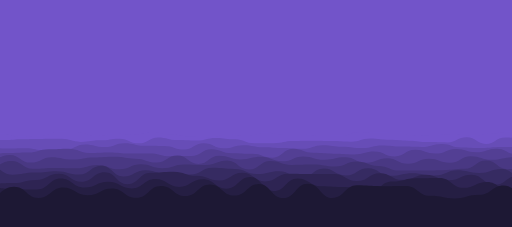
t = 0.00 s
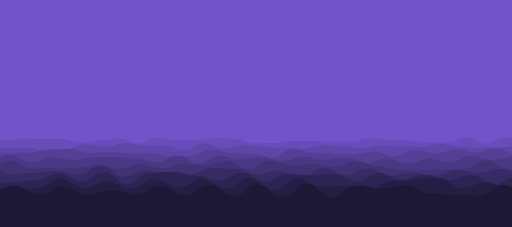
t = 1.25 s
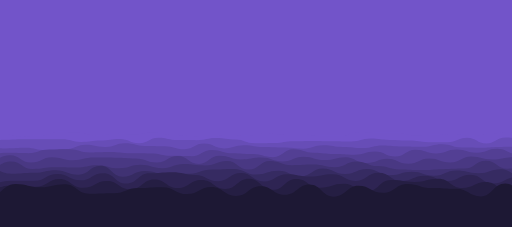
t = 3.75 s
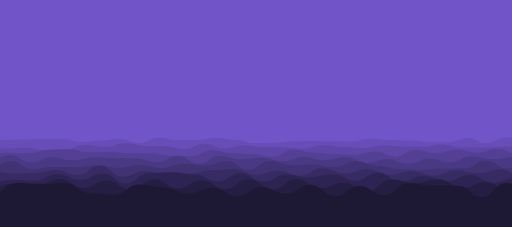
t = 5.00 s
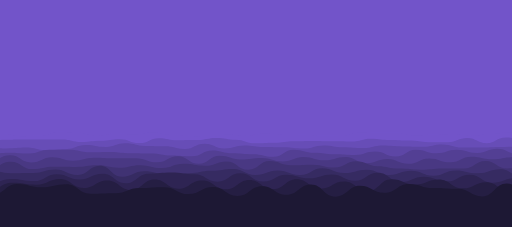
t = 6.25 s
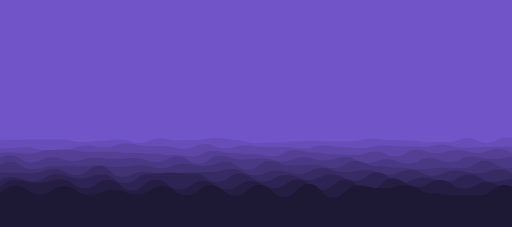
t = 8.75 s

The animated SVG that drew these frames (rendered in a browser with its animation timeline set to each time). Animation: 20 SMIL elements (animate=10,animateTransform=10); frames cover the first 8.75 s, repeats indefinitely.

<?xml version="1.0" encoding="utf-8"?>
<svg xmlns="http://www.w3.org/2000/svg" xmlns:xlink="http://www.w3.org/1999/xlink" style="margin: auto; background: rgb(114, 84, 201); display: block; z-index: 1; position: relative; shape-rendering: auto;" width="1440" height="639" preserveAspectRatio="xMidYMid" viewBox="0 0 1440 639">
<g transform=""><path d="M -100 379.111 C -72.8779 374.703 -72.2577 380.815 -47.1 380.815 S -20.3956 375.992 5.81 375.992 S 32.9879 383.959 58.71 383.959 S 86.0409 382.046 111.61 382.046 S 139.451 370.797 164.52 370.797 S 191.926 372.448 217.42 372.448 S 244.33 381.97 270.32 381.97 S 297.818 375.587 323.23 375.587 S 349.722 378.111 376.13 378.111 S 402.985 371.99 429.03 371.99 S 456.885 378.532 481.94 378.532 S 509.701 383.081 534.84 383.081 S 561.371 385.831 587.74 385.831 S 615.236 378.329 640.65 378.329 S 667.451 381.814 693.55 381.814 S 720.124 374.684 746.45 374.684 S 774.049 378.49 799.35 378.49 S 826.222 378.804 852.26 378.804 S 879.768 382.421 905.16 382.421 S 932.561 382.306 958.06 382.306 S 985.514 371.871 1010.97 371.871 S 1037.57 373.863 1063.87 373.863 S 1091.82 373.35 1116.77 373.35 S 1143.96 381.041 1169.68 381.041 S 1196.39 379.557 1222.58 379.557 S 1249.46 377.432 1275.48 377.432 S 1302.39 381.81 1328.39 381.81 S 1355.65 375.735 1381.29 375.735 S 1408.24 371.669 1434.19 371.669 S 1460.79 384.727 1487.1 384.727 S 1513.83 382.623 1540 382.623 S 1567.69 376.803 1592.9 376.803 L 1540 639 L -100 639 Z" fill="#7254c9" stroke-width="0" transform="translate(0.195289 0)">
  <animate attributeName="d" dur="100s" repeatCount="indefinite" values="M-100 379.36C-72.95 374.29 -72.27 381.49 -47.1 381.49S-20.47 376.17 5.81 376.17S33.04 384.93 58.71 384.93S86.09 381.89 111.61 381.89S139.49 370.68 164.52 370.68S191.99 371.55 217.42 371.55S244.3 382.55 270.32 382.55S297.82 375.64 323.23 375.64S349.72 378.32 376.13 378.32S402.89 371.49 429.03 371.49S457 377.91 481.94 377.91S509.68 383.75 534.84 383.75S561.31 386.06 587.74 386.06S615.29 378.81 640.65 378.81S667.36 381.86 693.55 381.86S720.07 373.86 746.45 373.86S774.11 378.46 799.35 378.46S826.14 378.47 852.26 378.47S879.73 382.58 905.16 382.58S932.53 382.02 958.06 382.02S985.49 371.34 1010.97 371.34S1037.56 373.71 1063.87 373.71S1091.82 372.78 1116.77 372.78S1143.92 381.11 1169.68 381.11S1196.31 379.71 1222.58 379.71S1249.45 377.26 1275.48 377.26S1302.35 381.84 1328.39 381.84S1355.72 375.49 1381.29 375.49S1408.22 370.83 1434.19 370.83S1460.78 385.75 1487.1 385.75S1513.75 382.7 1540 382.7S1567.7 376.22 1592.9 376.22L1540 639 L-100 639 Z;M-100 376.11C-72.01 379.68 -72.11 372.69 -47.1 372.69S-19.5 373.85 5.81 373.85S32.36 372.27 58.71 372.27S85.45 383.92 111.61 383.92S138.98 372.2 164.52 372.2S191.16 383.27 217.42 383.27S244.69 374.98 270.32 374.98S297.8 374.95 323.23 374.95S349.74 375.59 376.13 375.59S404.13 378.01 429.03 378.01S455.5 386.02 481.94 386.02S509.95 375.02 534.84 375.02S562.11 383.07 587.74 383.07S614.58 372.54 640.65 372.54S668.55 381.26 693.55 381.26S720.77 384.61 746.45 384.61S773.32 378.85 799.35 378.85S827.21 382.83 852.26 382.83S880.23 380.51 905.16 380.51S932.94 385.75 958.06 385.75S985.8 378.27 1010.97 378.27S1037.72 375.71 1063.87 375.71S1091.79 380.21 1116.77 380.21S1144.41 380.21 1169.68 380.21S1197.4 377.71 1222.58 377.71S1249.53 379.5 1275.48 379.5S1302.87 381.45 1328.39 381.45S1354.87 378.69 1381.29 378.69S1408.49 381.78 1434.19 381.78S1460.97 372.41 1487.1 372.41S1514.82 381.7 1540 381.7S1567.59 383.82 1592.9 383.82L1540 639 L-100 639 Z;M-100 379.36C-72.95 374.29 -72.27 381.49 -47.1 381.49S-20.47 376.17 5.81 376.17S33.04 384.93 58.71 384.93S86.09 381.89 111.61 381.89S139.49 370.68 164.52 370.68S191.99 371.55 217.42 371.55S244.3 382.55 270.32 382.55S297.82 375.64 323.23 375.64S349.72 378.32 376.13 378.32S402.89 371.49 429.03 371.49S457 377.91 481.94 377.91S509.68 383.75 534.84 383.75S561.31 386.06 587.74 386.06S615.29 378.81 640.65 378.81S667.36 381.86 693.55 381.86S720.07 373.86 746.45 373.86S774.11 378.46 799.35 378.46S826.14 378.47 852.26 378.47S879.73 382.58 905.16 382.58S932.53 382.02 958.06 382.02S985.49 371.34 1010.97 371.34S1037.56 373.71 1063.87 373.71S1091.82 372.78 1116.77 372.78S1143.92 381.11 1169.68 381.11S1196.31 379.71 1222.58 379.71S1249.45 377.26 1275.48 377.26S1302.35 381.84 1328.39 381.84S1355.72 375.49 1381.29 375.49S1408.22 370.83 1434.19 370.83S1460.78 385.75 1487.1 385.75S1513.75 382.7 1540 382.7S1567.7 376.22 1592.9 376.22L1540 639 L-100 639 Z"></animate>
  <animateTransform attributeName="transform" type="translate" dur="100s" begin="0s" repeatCount="indefinite" values="0;10;0" calcMode="spline" keySplines="0.3 0 0.7 1;0.3 0 0.7 1"></animateTransform>
</path><path d="M -100 393.521 C -72.2704 388.409 -71.6218 402.112 -45.7 402.112 S -17.7933 393.586 8.61 393.586 S 36.6295 392.315 62.91 392.315 S 90.9987 392.037 117.22 392.037 S 145.271 392.002 171.52 392.002 S 199.293 399.599 225.83 399.599 S 254.199 395.78 280.13 395.78 S 307.915 391.24 334.44 391.24 S 361.752 403.105 388.74 403.105 S 417.106 388.07 443.05 388.07 S 470.839 394.417 497.35 394.417 S 526.011 394.663 551.66 394.663 S 580.259 388.455 605.96 388.455 S 634.469 392.892 660.26 392.892 S 687.616 403.455 714.57 403.455 S 741.998 402.313 768.87 402.313 S 797.294 397.453 823.18 397.453 S 851.321 396.671 877.48 396.671 S 904.886 397.583 931.79 397.583 S 959.429 398.476 986.09 398.476 S 1014.12 390.159 1040.4 390.159 S 1068.88 393.824 1094.7 393.824 S 1122.47 395.795 1149.01 395.795 S 1177.34 400.115 1203.31 400.115 S 1231.9 400.55 1257.62 400.55 S 1285.93 387.81 1311.92 387.81 S 1340.55 403.923 1366.23 403.923 S 1393.4 387.009 1420.53 387.009 S 1448.2 392.233 1474.83 392.233 S 1503.15 395.435 1529.14 395.435 S 1556.59 400.048 1583.44 400.048 L 1540 639 L -100 639 Z" fill="#674db7" stroke-width="0" transform="translate(2.0816 0)">
  <animate attributeName="d" dur="90s" repeatCount="indefinite" values="M-100 393.42C-72.33 387.33 -71.54 402.5 -45.7 402.5S-17.87 393.88 8.61 393.88S36.69 391.68 62.91 391.68S90.98 391.27 117.22 391.27S145.32 390.93 171.52 390.93S199.26 399.38 225.83 399.38S254.17 395.06 280.13 395.06S307.86 390.36 334.44 390.36S361.62 403.55 388.74 403.55S417.08 386.75 443.05 386.75S470.75 393.96 497.35 393.96S526.06 395.34 551.66 395.34S580.25 388.19 605.96 388.19S634.5 392.06 660.26 392.06S687.51 403.4 714.57 403.4S742 403.02 768.87 403.02S797.4 397.03 823.18 397.03S851.33 396.53 877.48 396.53S904.82 397.12 931.79 397.12S959.41 398.73 986.09 398.73S1014.12 389.72 1040.4 389.72S1068.93 393.47 1094.7 393.47S1122.46 395.97 1149.01 395.97S1177.34 399.99 1203.31 399.99S1231.89 401.07 1257.62 401.07S1285.99 386.66 1311.92 386.66S1340.62 405.23 1366.23 405.23S1393.38 386.81 1420.53 386.81S1448.22 391.71 1474.83 391.71S1503.18 395.34 1529.14 395.34S1556.62 399.6 1583.44 399.6L1540 639 L-100 639 Z;M-100 394.61C-71.63 400 -72.5 397.95 -45.7 397.95S-16.97 390.43 8.61 390.43S35.98 399.14 62.91 399.14S91.2 400.27 117.22 400.27S144.75 403.51 171.52 403.51S199.65 401.95 225.83 401.95S254.51 403.51 280.13 403.51S308.51 400.69 334.44 400.69S363.17 398.33 388.74 398.33S417.38 402.25 443.05 402.25S471.79 399.32 497.35 399.32S525.49 387.39 551.66 387.39S580.35 391.3 605.96 391.3S634.14 401.83 660.26 401.83S688.75 404.05 714.57 404.05S741.98 394.72 768.87 394.72S796.15 401.99 823.18 401.99S851.22 398.19 877.48 398.19S905.6 402.56 931.79 402.56S959.63 395.75 986.09 395.75S1014.1 394.87 1040.4 394.87S1068.33 397.63 1094.7 397.63S1122.63 393.92 1149.01 393.92S1177.36 401.46 1203.31 401.46S1232.01 394.97 1257.62 394.97S1285.3 400.16 1311.92 400.16S1339.79 389.89 1366.23 389.89S1393.62 389.15 1420.53 389.15S1448.01 397.85 1474.83 397.85S1502.87 396.46 1529.14 396.46S1556.31 404.86 1583.44 404.86L1540 639 L-100 639 Z;M-100 393.42C-72.33 387.33 -71.54 402.5 -45.7 402.5S-17.87 393.88 8.61 393.88S36.69 391.68 62.91 391.68S90.98 391.27 117.22 391.27S145.32 390.93 171.52 390.93S199.26 399.38 225.83 399.38S254.17 395.06 280.13 395.06S307.86 390.36 334.44 390.36S361.62 403.55 388.74 403.55S417.08 386.75 443.05 386.75S470.75 393.96 497.35 393.96S526.06 395.34 551.66 395.34S580.25 388.19 605.96 388.19S634.5 392.06 660.26 392.06S687.51 403.4 714.57 403.4S742 403.02 768.87 403.02S797.4 397.03 823.18 397.03S851.33 396.53 877.48 396.53S904.82 397.12 931.79 397.12S959.41 398.73 986.09 398.73S1014.12 389.72 1040.4 389.72S1068.93 393.47 1094.7 393.47S1122.46 395.97 1149.01 395.97S1177.34 399.99 1203.31 399.99S1231.89 401.07 1257.62 401.07S1285.99 386.66 1311.92 386.66S1340.62 405.23 1366.23 405.23S1393.38 386.81 1420.53 386.81S1448.22 391.71 1474.83 391.71S1503.18 395.34 1529.14 395.34S1556.62 399.6 1583.44 399.6L1540 639 L-100 639 Z"></animate>
  <animateTransform attributeName="transform" type="translate" dur="90s" begin="-9s" repeatCount="indefinite" values="0;10;0" calcMode="spline" keySplines="0.3 0 0.7 1;0.3 0 0.7 1"></animateTransform>
</path><path d="M -100 409.893 C -72.0217 409.895 -71.0113 414.46 -44.22 414.46 S -16.1427 417.949 11.56 417.949 S 40.1653 416.145 67.35 416.145 S 95.4022 423.132 123.13 423.132 S 152.032 420.363 178.91 420.363 S 208.176 407.734 234.69 407.734 S 262.728 413.905 290.48 413.905 S 318.529 403.326 346.26 403.326 S 375.488 410.788 402.04 410.788 S 430.996 411.422 457.82 411.422 S 486.144 419.978 513.61 419.978 S 541.596 404.258 569.39 404.258 S 597.534 417.731 625.17 417.731 S 653.406 409.133 680.95 409.133 S 709.792 414.04 736.73 414.04 S 765.634 415.375 792.52 415.375 S 821.961 418.467 848.3 418.467 S 876.765 408.967 904.08 408.967 S 933.2 413.706 959.86 413.706 S 988.716 416.856 1015.65 416.856 S 1044.08 409.653 1071.43 409.653 S 1100.76 412.367 1127.21 412.367 S 1155.56 413.32 1182.99 413.32 S 1211.66 406.135 1238.78 406.135 S 1267.68 415.179 1294.56 415.179 S 1323.19 415.619 1350.34 415.619 S 1379.54 413.661 1406.12 413.661 S 1435.4 413.103 1461.9 413.103 S 1490.88 413.747 1517.69 413.747 S 1546.57 403.638 1573.47 403.638 L 1540 639 L -100 639 Z" fill="#5d46a6" stroke-width="0" transform="translate(4.94042 0)">
  <animate attributeName="d" dur="80s" repeatCount="indefinite" values="M-100 410.31C-72.06 410.32 -70.95 414 -44.22 414S-16.25 418 11.56 418S40.15 417.2 67.35 417.2S95.27 423.22 123.13 423.22S152.02 421.22 178.91 421.22S208.17 406.54 234.69 406.54S262.73 413.88 290.48 413.88S318.49 402.92 346.26 402.92S375.47 410.37 402.04 410.37S431.03 410.79 457.82 410.79S486.13 420.78 513.61 420.78S541.58 403.39 569.39 403.39S597.49 417.49 625.17 417.49S653.28 408.61 680.95 408.61S709.84 414.26 736.73 414.26S765.72 416.39 792.52 416.39S822 418.66 848.3 418.66S876.79 408.53 904.08 408.53S933.26 412.8 959.86 412.8S988.71 416.87 1015.65 416.87S1043.99 409.5 1071.43 409.5S1100.75 412.56 1127.21 412.56S1155.53 413.57 1182.99 413.57S1211.67 405.09 1238.78 405.09S1267.67 414.96 1294.56 414.96S1323.19 416.73 1350.34 416.73S1379.56 413.96 1406.12 413.96S1435.54 413.72 1461.9 413.72S1490.96 414.79 1517.69 414.79S1546.52 402.91 1573.47 402.91L1540 639 L-100 639 Z;M-100 405.96C-71.66 405.89 -71.59 418.8 -44.22 418.8S-15.13 417.47 11.56 417.47S40.31 406.19 67.35 406.19S96.65 422.3 123.13 422.3S152.14 412.28 178.91 412.28S208.23 419 234.69 419S262.71 414.14 290.48 414.14S318.9 407.16 346.26 407.16S375.66 414.73 402.04 414.73S430.67 417.39 457.82 417.39S486.28 412.41 513.61 412.41S541.75 412.45 569.39 412.45S597.95 420.01 625.17 420.01S654.59 414.07 680.95 414.07S709.34 411.96 736.73 411.96S764.82 405.8 792.52 405.8S821.59 416.65 848.3 416.65S876.53 413.09 904.08 413.09S932.63 422.25 959.86 422.25S988.77 416.72 1015.65 416.72S1044.97 411.1 1071.43 411.1S1100.81 410.55 1127.21 410.55S1155.89 410.96 1182.99 410.96S1211.56 415.99 1238.78 415.99S1267.75 417.25 1294.56 417.25S1323.18 405.14 1350.34 405.14S1379.36 410.84 1406.12 410.84S1434.05 407.28 1461.9 407.28S1490.13 403.91 1517.69 403.91S1547.02 410.51 1573.47 410.51L1540 639 L-100 639 Z;M-100 410.31C-72.06 410.32 -70.95 414 -44.22 414S-16.25 418 11.56 418S40.15 417.2 67.35 417.2S95.27 423.22 123.13 423.22S152.02 421.22 178.91 421.22S208.17 406.54 234.69 406.54S262.73 413.88 290.48 413.88S318.49 402.92 346.26 402.92S375.47 410.37 402.04 410.37S431.03 410.79 457.82 410.79S486.13 420.78 513.61 420.78S541.58 403.39 569.39 403.39S597.49 417.49 625.17 417.49S653.28 408.61 680.95 408.61S709.84 414.26 736.73 414.26S765.72 416.39 792.52 416.39S822 418.66 848.3 418.66S876.79 408.53 904.08 408.53S933.26 412.8 959.86 412.8S988.71 416.87 1015.65 416.87S1043.99 409.5 1071.43 409.5S1100.75 412.56 1127.21 412.56S1155.53 413.57 1182.99 413.57S1211.67 405.09 1238.78 405.09S1267.67 414.96 1294.56 414.96S1323.19 416.73 1350.34 416.73S1379.56 413.96 1406.12 413.96S1435.54 413.72 1461.9 413.72S1490.96 414.79 1517.69 414.79S1546.52 402.91 1573.47 402.91L1540 639 L-100 639 Z"></animate>
  <animateTransform attributeName="transform" type="translate" dur="80s" begin="-16s" repeatCount="indefinite" values="0;10;0" calcMode="spline" keySplines="0.3 0 0.7 1;0.3 0 0.7 1"></animateTransform>
</path><path d="M -100 429.684 C -71.082 419.985 -70.4241 434.057 -42.66 434.057 S -13.4524 430.282 14.69 430.282 S 43.9506 431.08 72.03 431.08 S 102.038 421.082 129.37 421.082 S 159.32 420.482 186.71 420.482 S 216.172 429.346 244.06 429.346 S 273.73 428.148 301.4 428.148 S 330.577 431.571 358.74 431.571 S 387.554 431.962 416.08 431.962 S 445.294 438.576 473.43 438.576 S 503.47 439.55 530.77 439.55 S 560.366 422.055 588.11 422.055 S 617.72 431.228 645.45 431.228 S 674.668 433.595 702.8 433.595 S 732.151 442.292 760.14 442.292 S 789.862 420.413 817.48 420.413 S 847.21 430.064 874.83 430.064 S 904.448 433.615 932.17 433.615 S 961.662 435.53 989.51 435.53 S 1018.69 426.33 1046.85 426.33 S 1076.02 440.517 1104.2 440.517 S 1133.79 421.561 1161.54 421.561 S 1190.41 431.785 1218.88 431.785 S 1248.89 420.747 1276.22 420.747 S 1305.87 429.7 1333.57 429.7 S 1363.27 418.684 1390.91 418.684 S 1420.82 433.845 1448.25 433.845 S 1477.3 424.273 1505.59 424.273 S 1534.46 439.776 1562.94 439.776 L 1540 639 L -100 639 Z" fill="#533f94" stroke-width="0" transform="translate(7.85373 0)">
  <animate attributeName="d" dur="70s" repeatCount="indefinite" values="M-100 429.17C-71.07 418.82 -70.48 434.01 -42.66 434.01S-13.39 431.04 14.69 431.04S43.84 429.55 72.03 429.55S102.18 420.27 129.37 420.27S159.3 418.65 186.71 418.65S216.26 430.47 244.06 430.47S273.68 429.11 301.4 429.11S330.49 432.27 358.74 432.27S387.47 431.93 416.08 431.93S445.32 440.09 473.43 440.09S503.45 439.02 530.77 439.02S560.43 419.86 588.11 419.86S617.82 431.11 645.45 431.11S674.61 432.94 702.8 432.94S732.17 443.86 760.14 443.86S789.89 418.91 817.48 418.91S847.18 430.22 874.83 430.22S904.48 432.65 932.17 432.65S961.59 434.64 989.51 434.64S1018.72 426.47 1046.85 426.47S1075.91 440.48 1104.2 440.48S1133.9 421.83 1161.54 421.83S1190.42 432.43 1218.88 432.43S1248.87 419.48 1276.22 419.48S1305.99 428.62 1333.57 428.62S1363.35 418.58 1390.91 418.58S1420.88 434.53 1448.25 434.53S1477.27 424.88 1505.59 424.88S1534.43 439.78 1562.94 439.78L1540 639 L-100 639 Z;M-100 433.86C-71.18 429.46 -69.97 434.44 -42.66 434.44S-13.96 424.12 14.69 424.12S44.85 443.52 72.03 443.52S100.88 427.68 129.37 427.68S159.48 435.38 186.71 435.38S215.46 420.21 244.06 420.21S274.14 420.33 301.4 420.33S331.28 425.89 358.74 425.89S388.24 432.22 416.08 432.22S445.08 426.27 473.43 426.27S503.63 443.86 530.77 443.86S559.85 439.9 588.11 439.9S616.91 432.19 645.45 432.19S675.14 438.92 702.8 438.92S732 429.54 760.14 429.54S789.63 432.63 817.48 432.63S847.45 428.8 874.83 428.8S904.19 441.46 932.17 441.46S962.25 442.77 989.51 442.77S1018.48 425.19 1046.85 425.19S1076.93 440.82 1104.2 440.82S1132.87 419.37 1161.54 419.37S1190.33 426.54 1218.88 426.54S1249.09 431.05 1276.22 431.05S1304.92 438.48 1333.57 438.48S1362.6 419.53 1390.91 419.53S1420.31 428.28 1448.25 428.28S1477.57 419.34 1505.59 419.34S1534.73 439.74 1562.94 439.74L1540 639 L-100 639 Z;M-100 429.17C-71.07 418.82 -70.48 434.01 -42.66 434.01S-13.39 431.04 14.69 431.04S43.84 429.55 72.03 429.55S102.18 420.27 129.37 420.27S159.3 418.65 186.71 418.65S216.26 430.47 244.06 430.47S273.68 429.11 301.4 429.11S330.49 432.27 358.74 432.27S387.47 431.93 416.08 431.93S445.32 440.09 473.43 440.09S503.45 439.02 530.77 439.02S560.43 419.86 588.11 419.86S617.82 431.11 645.45 431.11S674.61 432.94 702.8 432.94S732.17 443.86 760.14 443.86S789.89 418.91 817.48 418.91S847.18 430.22 874.83 430.22S904.48 432.65 932.17 432.65S961.59 434.64 989.51 434.64S1018.72 426.47 1046.85 426.47S1075.91 440.48 1104.2 440.48S1133.9 421.83 1161.54 421.83S1190.42 432.43 1218.88 432.43S1248.87 419.48 1276.22 419.48S1305.99 428.62 1333.57 428.62S1363.35 418.58 1390.91 418.58S1420.88 434.53 1448.25 434.53S1477.27 424.88 1505.59 424.88S1534.43 439.78 1562.94 439.78L1540 639 L-100 639 Z"></animate>
  <animateTransform attributeName="transform" type="translate" dur="70s" begin="-21s" repeatCount="indefinite" values="0;10;0" calcMode="spline" keySplines="0.3 0 0.7 1;0.3 0 0.7 1"></animateTransform>
</path><path d="M -100 445.618 C -69.8502 436.509 -70.168 451.763 -41.01 451.763 S -10.0307 436.71 17.99 436.71 S 48.3013 457.49 76.98 457.49 S 107.653 442.495 135.97 442.495 S 166.471 451.068 194.96 451.068 S 224.897 443.612 253.96 443.612 S 283.54 443.954 312.95 443.954 S 343.722 445.848 371.94 445.848 S 402.113 457.218 430.94 457.218 S 461.236 439.061 489.93 439.061 S 520.797 461.352 548.92 461.352 S 579.294 438.518 607.91 438.518 S 637.952 448.884 666.91 448.884 S 697.816 443.472 725.9 443.472 S 756.32 454.37 784.89 454.37 S 815.596 441.356 843.88 441.356 S 873.644 450.687 902.88 450.687 S 933.419 442.343 961.87 442.343 S 991.509 458.944 1020.86 458.944 S 1051.81 446.884 1079.86 446.884 S 1110.46 461.181 1138.85 461.181 S 1169.35 446.298 1197.84 446.298 S 1227.66 457.184 1256.83 457.184 S 1287.74 440.518 1315.83 440.518 S 1346.44 448.815 1374.82 448.815 S 1405.65 442.553 1433.81 442.553 S 1463.97 455.756 1492.81 455.756 S 1523.2 444.061 1551.8 444.061 L 1540 639 L -100 639 Z" fill="#493883" stroke-width="0" transform="translate(9.82561 0)">
  <animate attributeName="d" dur="60s" repeatCount="indefinite" values="M-100 446.12C-69.9 436.25 -70.26 450.43 -41.01 450.43S-10 436.03 17.99 436.03S48.24 457.73 76.98 457.73S107.82 442.51 135.97 442.51S166.49 449.31 194.96 449.31S224.8 443.35 253.96 443.35S283.54 441.5 312.95 441.5S343.82 446.82 371.94 446.82S402.21 457.52 430.94 457.52S461.17 437.88 489.93 437.88S520.99 461.54 548.92 461.54S579.41 438.53 607.91 438.53S637.99 448.94 666.91 448.94S697.89 441.49 725.9 441.49S756.33 454.21 784.89 454.21S815.55 440.31 843.88 440.31S873.64 449.62 902.88 449.62S933.51 442.9 961.87 442.9S991.43 458.41 1020.86 458.41S1051.8 445.57 1079.86 445.57S1110.61 461.15 1138.85 461.15S1169.28 446.93 1197.84 446.93S1227.5 457.79 1256.83 457.79S1287.81 439.69 1315.83 439.69S1346.6 449.9 1374.82 449.9S1405.68 442.54 1433.81 442.54S1463.98 458.31 1492.81 458.31S1523.26 444.11 1551.8 444.11L1540 639 L-100 639 Z;M-100 442.19C-69.51 438.28 -69.54 460.86 -41.01 460.86S-10.24 441.35 17.99 441.35S48.72 455.85 76.98 455.85S106.51 442.39 135.97 442.39S166.34 463.07 194.96 463.07S225.56 445.4 253.96 445.4S283.54 460.71 312.95 460.71S343.05 439.21 371.94 439.21S401.45 455.16 430.94 455.16S461.69 447.12 489.93 447.12S519.48 460.07 548.92 460.07S578.5 438.44 607.91 438.44S637.69 448.5 666.91 448.5S697.31 457 725.9 457S756.25 455.46 784.89 455.46S815.91 448.5 843.88 448.5S873.67 457.97 902.88 457.97S932.8 438.54 961.87 438.54S992.05 462.59 1020.86 462.59S1051.9 455.85 1079.86 455.85S1109.44 461.39 1138.85 461.39S1169.81 441.98 1197.84 441.98S1228.77 453.05 1256.83 453.05S1287.29 446.17 1315.83 446.17S1345.35 441.41 1374.82 441.41S1405.46 442.64 1433.81 442.64S1463.87 438.32 1492.81 438.32S1522.8 443.73 1551.8 443.73L1540 639 L-100 639 Z;M-100 446.12C-69.9 436.25 -70.26 450.43 -41.01 450.43S-10 436.03 17.99 436.03S48.24 457.73 76.98 457.73S107.82 442.51 135.97 442.51S166.49 449.31 194.96 449.31S224.8 443.35 253.96 443.35S283.54 441.5 312.95 441.5S343.82 446.82 371.94 446.82S402.21 457.52 430.94 457.52S461.17 437.88 489.93 437.88S520.99 461.54 548.92 461.54S579.41 438.53 607.91 438.53S637.99 448.94 666.91 448.94S697.89 441.49 725.9 441.49S756.33 454.21 784.89 454.21S815.55 440.31 843.88 440.31S873.64 449.62 902.88 449.62S933.51 442.9 961.87 442.9S991.43 458.41 1020.86 458.41S1051.8 445.57 1079.86 445.57S1110.61 461.15 1138.85 461.15S1169.28 446.93 1197.84 446.93S1227.5 457.79 1256.83 457.79S1287.81 439.69 1315.83 439.69S1346.6 449.9 1374.82 449.9S1405.68 442.54 1433.81 442.54S1463.98 458.31 1492.81 458.31S1523.26 444.11 1551.8 444.11L1540 639 L-100 639 Z"></animate>
  <animateTransform attributeName="transform" type="translate" dur="60s" begin="-24s" repeatCount="indefinite" values="0;10;0" calcMode="spline" keySplines="0.3 0 0.7 1;0.3 0 0.7 1"></animateTransform>
</path><path d="M -100 459.552 C -69.1573 453.307 -68.8514 472.723 -39.26 472.723 S -8.48607 454.465 21.48 454.465 S 52.0846 475.751 82.22 475.751 S 113.73 470.975 142.96 470.975 S 174.432 471.495 203.7 471.495 S 235.188 464.979 264.44 464.979 S 295.274 473.737 325.19 473.737 S 356.807 464.01 385.93 464.01 S 416.87 473.388 446.67 473.388 S 477.611 461.969 507.41 461.969 S 538.715 465.919 568.15 465.919 S 599.584 453.456 628.89 453.456 S 659.573 477.464 689.63 477.464 S 721.476 453.369 750.37 453.369 S 780.968 464.957 811.11 464.957 S 841.653 463.355 871.85 463.355 S 902.685 470.593 932.59 470.593 S 963.886 454.294 993.33 454.294 S 1025.02 467.425 1054.07 467.425 S 1085.75 476.724 1114.81 476.724 S 1146.49 478.754 1175.56 478.754 S 1206.65 476.106 1236.3 476.106 S 1267.73 474.645 1297.04 474.645 S 1327.57 452.503 1357.78 452.503 S 1388.79 474.892 1418.52 474.892 S 1449.52 469.537 1479.26 469.537 S 1510.26 474.707 1540 474.707 S 1571.3 460.612 1600.74 460.612 L 1540 639 L -100 639 Z" fill="#403273" stroke-width="0" transform="translate(9.29352 0)">
  <animate attributeName="d" dur="50s" repeatCount="indefinite" values="M-100 460.55C-69.26 453.7 -68.81 471.17 -39.26 471.17S-8.46 453.51 21.48 453.51S52.08 475.27 82.22 475.27S113.71 473.03 142.96 473.03S174.47 473.76 203.7 473.76S235.36 464.43 264.44 464.43S295.21 476.61 325.19 476.61S357.02 462.71 385.93 462.71S416.76 473.63 446.67 473.63S477.57 463.03 507.41 463.03S538.62 464.62 568.15 464.62S599.76 451.8 628.89 451.8S659.59 477.11 689.63 477.11S721.54 453.19 750.37 453.19S781 464.16 811.11 464.16S841.67 463.13 871.85 463.13S902.53 468.75 932.59 468.75S963.93 454.8 993.33 454.8S1025.13 466.95 1054.07 466.95S1085.7 480.22 1114.81 480.22S1146.69 480.29 1175.56 480.29S1206.73 479.03 1236.3 479.03S1267.84 475.35 1297.04 475.35S1327.56 451.81 1357.78 451.81S1388.76 476.14 1418.52 476.14S1449.62 470.13 1479.26 470.13S1510.19 475.44 1540 475.44S1571.44 459.62 1600.74 459.62L1540 639 L-100 639 Z;M-100 454.04C-68.59 451.14 -69.08 481.3 -39.26 481.3S-8.63 459.74 21.48 459.74S52.11 478.41 82.22 478.41S113.84 459.63 142.96 459.63S174.22 458.99 203.7 458.99S234.24 468.01 264.44 468.01S295.63 457.87 325.19 457.87S355.63 471.19 385.93 471.19S417.48 472.05 446.67 472.05S477.84 456.11 507.41 456.11S539.24 473.09 568.15 473.09S598.61 462.6 628.89 462.6S659.48 479.42 689.63 479.42S721.12 454.36 750.37 454.36S780.79 469.36 811.11 469.36S841.56 464.6 871.85 464.6S903.54 480.77 932.59 480.77S963.64 451.5 993.33 451.5S1024.44 470.05 1054.07 470.05S1086 457.42 1114.81 457.42S1145.4 470.27 1175.56 470.27S1206.23 459.96 1236.3 459.96S1267.15 470.75 1297.04 470.75S1327.63 456.33 1357.78 456.33S1388.93 468 1418.52 468S1448.94 466.26 1479.26 466.26S1510.62 470.66 1540 470.66S1570.5 466.09 1600.74 466.09L1540 639 L-100 639 Z;M-100 460.55C-69.26 453.7 -68.81 471.17 -39.26 471.17S-8.46 453.51 21.48 453.51S52.08 475.27 82.22 475.27S113.71 473.03 142.96 473.03S174.47 473.76 203.7 473.76S235.36 464.43 264.44 464.43S295.21 476.61 325.19 476.61S357.02 462.71 385.93 462.71S416.76 473.63 446.67 473.63S477.57 463.03 507.41 463.03S538.62 464.62 568.15 464.62S599.76 451.8 628.89 451.8S659.59 477.11 689.63 477.11S721.54 453.19 750.37 453.19S781 464.16 811.11 464.16S841.67 463.13 871.85 463.13S902.53 468.75 932.59 468.75S963.93 454.8 993.33 454.8S1025.13 466.95 1054.07 466.95S1085.7 480.22 1114.81 480.22S1146.69 480.29 1175.56 480.29S1206.73 479.03 1236.3 479.03S1267.84 475.35 1297.04 475.35S1327.56 451.81 1357.78 451.81S1388.76 476.14 1418.52 476.14S1449.62 470.13 1479.26 470.13S1510.19 475.44 1540 475.44S1571.44 459.62 1600.74 459.62L1540 639 L-100 639 Z"></animate>
  <animateTransform attributeName="transform" type="translate" dur="50s" begin="-25s" repeatCount="indefinite" values="0;10;0" calcMode="spline" keySplines="0.3 0 0.7 1;0.3 0 0.7 1"></animateTransform>
</path><path d="M -100 471.071 C -68.4782 476.608 -68.6196 475.602 -37.4 475.602 S -4.80441 489.105 25.19 489.105 S 57.761 486.511 87.79 486.511 S 120.268 479.103 150.38 479.103 S 182.215 492.002 212.98 492.002 S 245.089 466.718 275.57 466.718 S 307.872 497.292 338.17 497.292 S 369.657 481.189 400.76 481.189 S 432.48 491.104 463.36 491.104 S 495.312 489.192 525.95 489.192 S 557.519 477.525 588.55 477.525 S 621.064 475.592 651.15 475.592 S 683.705 491.461 713.74 491.461 S 745.55 480.863 776.34 480.863 S 808.234 495.991 838.93 495.991 S 870.948 473.974 901.53 473.974 S 933.099 489.69 964.12 489.69 S 995.794 475.999 1026.72 475.999 S 1058.4 493.274 1089.31 493.274 S 1121.36 483.42 1151.91 483.42 S 1183.92 494.528 1214.5 494.528 S 1247.1 479.783 1277.1 479.783 S 1308.75 487.509 1339.69 487.509 S 1371.23 476.238 1402.29 476.238 S 1434.54 499.155 1464.89 499.155 S 1496.92 478.568 1527.48 478.568 S 1559.95 496.316 1590.08 496.316 L 1540 639 L -100 639 Z" fill="#362b62" stroke-width="0" transform="translate(6.52878 0)">
  <animate attributeName="d" dur="40s" repeatCount="indefinite" values="M-100 470.41C-68.62 475.32 -68.61 469.53 -37.4 469.53S-4.63 491.57 25.19 491.57S57.83 485.76 87.79 485.76S120.18 481.98 150.38 481.98S182.29 491.41 212.98 491.41S244.98 466.59 275.57 466.59S308.05 496.69 338.17 496.69S369.49 479.32 400.76 479.32S432.48 492.35 463.36 492.35S495.12 491.48 525.95 491.48S557.26 472.22 588.55 472.22S621.2 475.49 651.15 475.49S683.81 489.78 713.74 489.78S745.31 481.8 776.34 481.8S808.36 500.79 838.93 500.79S870.94 474.57 901.53 474.57S932.99 493.82 964.12 493.82S995.75 473.59 1026.72 473.59S1058.45 494.7 1089.31 494.7S1121.34 487.41 1151.91 487.41S1183.75 494.3 1214.5 494.3S1247.38 479.49 1277.1 479.49S1308.7 486.75 1339.69 486.75S1371.06 475.46 1402.29 475.46S1434.7 501.57 1464.89 501.57S1496.88 473.65 1527.48 473.65S1560.1 498.7 1590.08 498.7L1540 639 L-100 639 Z;M-100 473.86C-67.88 482.04 -68.66 501.21 -37.4 501.21S-5.54 478.71 25.19 478.71S57.47 489.68 87.79 489.68S120.64 466.97 150.38 466.97S181.9 494.5 212.98 494.5S245.55 467.26 275.57 467.26S307.12 499.83 338.17 499.83S370.36 489.07 400.76 489.07S432.48 485.85 463.36 485.85S496.12 479.54 525.95 479.54S558.61 499.9 588.55 499.9S620.49 476.02 651.15 476.02S683.26 498.55 713.74 498.55S746.56 476.91 776.34 476.91S807.7 475.75 838.93 475.75S870.98 471.46 901.53 471.46S933.56 472.27 964.12 472.27S995.98 486.16 1026.72 486.16S1058.2 487.26 1089.31 487.26S1121.44 466.59 1151.91 466.59S1184.63 495.49 1214.5 495.49S1245.92 481.02 1277.1 481.02S1308.95 490.71 1339.69 490.71S1371.96 479.52 1402.29 479.52S1433.89 488.97 1464.89 488.97S1497.11 499.31 1527.48 499.31S1559.33 486.26 1590.08 486.26L1540 639 L-100 639 Z;M-100 470.41C-68.62 475.32 -68.61 469.53 -37.4 469.53S-4.63 491.57 25.19 491.57S57.83 485.76 87.79 485.76S120.18 481.98 150.38 481.98S182.29 491.41 212.98 491.41S244.98 466.59 275.57 466.59S308.05 496.69 338.17 496.69S369.49 479.32 400.76 479.32S432.48 492.35 463.36 492.35S495.12 491.48 525.95 491.48S557.26 472.22 588.55 472.22S621.2 475.49 651.15 475.49S683.81 489.78 713.74 489.78S745.31 481.8 776.34 481.8S808.36 500.79 838.93 500.79S870.94 474.57 901.53 474.57S932.99 493.82 964.12 493.82S995.75 473.59 1026.72 473.59S1058.45 494.7 1089.31 494.7S1121.34 487.41 1151.91 487.41S1183.75 494.3 1214.5 494.3S1247.38 479.49 1277.1 479.49S1308.7 486.75 1339.69 486.75S1371.06 475.46 1402.29 475.46S1434.7 501.57 1464.89 501.57S1496.88 473.65 1527.48 473.65S1560.1 498.7 1590.08 498.7L1540 639 L-100 639 Z"></animate>
  <animateTransform attributeName="transform" type="translate" dur="40s" begin="-24s" repeatCount="indefinite" values="0;10;0" calcMode="spline" keySplines="0.3 0 0.7 1;0.3 0 0.7 1"></animateTransform>
</path><path d="M -100 496.165 C -66.9656 484.692 -66.9854 517.639 -35.43 517.639 S -2.28278 508.329 29.13 508.329 S 62.1854 508.517 93.7 508.517 S 126.474 489.709 158.27 489.709 S 191.616 507.525 222.83 507.525 S 255.303 487.429 287.4 487.429 S 320.382 516.733 351.97 516.733 S 385.504 487.825 416.54 487.825 S 449.22 484.691 481.1 484.691 S 513.595 492.282 545.67 492.282 S 578.693 510.079 610.24 510.079 S 643.398 487.316 674.8 487.316 S 707.889 511.051 739.37 511.051 S 772.781 490.764 803.94 490.764 S 837.387 497.292 868.5 497.292 S 901.966 490.559 933.07 490.559 S 966.181 509.184 997.64 509.184 S 1030.58 486.484 1062.2 486.484 S 1094.87 509.717 1126.77 509.717 S 1159.68 495.091 1191.34 495.091 S 1224.22 509.38 1255.91 509.38 S 1289.29 491.872 1320.47 491.872 S 1353.92 516.515 1385.04 516.515 S 1418.7 498.769 1449.61 498.769 S 1482.9 509.154 1514.17 509.154 S 1547.62 510.527 1578.74 510.527 L 1540 639 L -100 639 Z" fill="#2e2453" stroke-width="0" transform="translate(2.83436 0)">
  <animate attributeName="d" dur="30s" repeatCount="indefinite" values="M-100 496.97C-67.17 483.09 -66.85 517.21 -35.43 517.21S-2.27 515.42 29.13 515.42S62.28 506.6 93.7 506.6S126.18 488.93 158.27 488.93S191.44 511.46 222.83 511.46S255.17 484.72 287.4 484.72S320.53 518.33 351.97 518.33S385.55 486.23 416.54 486.23S449.09 483.36 481.1 483.36S513.47 494.84 545.67 494.84S578.92 508.15 610.24 508.15S643.24 486.25 674.8 486.25S708.03 510.78 739.37 510.78S772.74 489.19 803.94 489.19S837.4 490.15 868.5 490.15S902.26 489.8 933.07 489.8S966.25 509.69 997.64 509.69S1030.69 487.35 1062.2 487.35S1094.67 506.28 1126.77 506.28S1159.68 491.71 1191.34 491.71S1224.32 507.75 1255.91 507.75S1289.39 492.24 1320.47 492.24S1354.03 520.21 1385.04 520.21S1418.63 494.78 1449.61 494.78S1483 507.11 1514.17 507.11S1547.81 515.39 1578.74 515.39L1540 639 L-100 639 Z;M-100 493.82C-66.37 489.36 -67.38 518.89 -35.43 518.89S-2.32 487.67 29.13 487.67S61.91 514.1 93.7 514.1S127.33 491.98 158.27 491.98S192.13 496.06 222.83 496.06S255.69 495.32 287.4 495.32S319.95 512.08 351.97 512.08S385.37 492.47 416.54 492.47S449.6 488.57 481.1 488.57S513.96 484.83 545.67 484.83S578.03 515.7 610.24 515.7S643.86 490.42 674.8 490.42S707.48 511.84 739.37 511.84S772.9 495.35 803.94 495.35S837.35 518.1 868.5 518.1S901.11 492.77 933.07 492.77S965.98 507.71 997.64 507.71S1030.25 483.96 1062.2 483.96S1095.46 519.73 1126.77 519.73S1159.67 504.94 1191.34 504.94S1223.94 514.13 1255.91 514.13S1288.99 490.8 1320.47 490.8S1353.61 505.75 1385.04 505.75S1418.91 510.39 1449.61 510.39S1482.61 515.11 1514.17 515.11S1547.05 496.36 1578.74 496.36L1540 639 L-100 639 Z;M-100 496.97C-67.17 483.09 -66.85 517.21 -35.43 517.21S-2.27 515.42 29.13 515.42S62.28 506.6 93.7 506.6S126.18 488.93 158.27 488.93S191.44 511.46 222.83 511.46S255.17 484.72 287.4 484.72S320.53 518.33 351.97 518.33S385.55 486.23 416.54 486.23S449.09 483.36 481.1 483.36S513.47 494.84 545.67 494.84S578.92 508.15 610.24 508.15S643.24 486.25 674.8 486.25S708.03 510.78 739.37 510.78S772.74 489.19 803.94 489.19S837.4 490.15 868.5 490.15S902.26 489.8 933.07 489.8S966.25 509.69 997.64 509.69S1030.69 487.35 1062.2 487.35S1094.67 506.28 1126.77 506.28S1159.68 491.71 1191.34 491.71S1224.32 507.75 1255.91 507.75S1289.39 492.24 1320.47 492.24S1354.03 520.21 1385.04 520.21S1418.63 494.78 1449.61 494.78S1483 507.11 1514.17 507.11S1547.81 515.39 1578.74 515.39L1540 639 L-100 639 Z"></animate>
  <animateTransform attributeName="transform" type="translate" dur="30s" begin="-21s" repeatCount="indefinite" values="0;10;0" calcMode="spline" keySplines="0.3 0 0.7 1;0.3 0 0.7 1"></animateTransform>
</path><path d="M -100 505.794 C -65.3912 507.868 -65.5193 531.721 -33.33 531.721 S 0.536832 521.593 33.33 521.593 S 67.4725 525.334 100 525.334 S 134.725 503.607 166.67 503.607 S 200.747 528.782 233.33 528.782 S 267.054 509.469 300 509.469 S 334.339 533.035 366.67 533.035 S 400.573 505.052 433.33 505.052 S 467.911 529.413 500 529.413 S 533.371 506.949 566.67 506.949 S 601.286 532.166 633.33 532.166 S 667.881 503.431 700 503.431 S 734.456 534.391 766.67 534.391 S 800.955 503.698 833.33 503.698 S 867.419 528.458 900 528.458 S 934.257 516.999 966.67 516.999 S 1000.79 538.4 1033.33 538.4 S 1067.34 506.886 1100 506.886 S 1134.63 512.539 1166.67 512.539 S 1200.32 503.488 1233.33 503.488 S 1267.36 529.548 1300 529.548 S 1334.67 512.45 1366.67 512.45 S 1400.89 537.622 1433.33 537.622 S 1467.58 506.311 1500 506.311 S 1533.49 523.946 1566.67 523.946 L 1540 639 L -100 639 Z" fill="#251e43" stroke-width="0" transform="translate(0.0100584 0)">
  <animate attributeName="d" dur="20s" repeatCount="indefinite" values="M-100 501.39C-65.51 504.84 -65.09 527.7 -33.33 527.7S0.51 532.41 33.33 532.41S67.76 533.38 100 533.38S134.66 502.71 166.67 502.71S200.85 528.05 233.33 528.05S267.23 511.75 300 511.75S334.09 530.31 366.67 530.31S400.55 504.14 433.33 504.14S468.26 526.22 500 526.22S533.39 504.86 566.67 504.86S601.16 531.12 633.33 531.12S667.95 498.54 700 498.54S734.64 537.91 766.67 537.91S800.97 502.33 833.33 502.33S867.48 524.08 900 524.08S933.97 526.36 966.67 526.36S1000.98 539.65 1033.33 539.65S1067.09 511.03 1100 511.03S1134.53 501.53 1166.67 501.53S1200.34 500.74 1233.33 500.74S1267.79 528.62 1300 528.62S1334.74 512.04 1366.67 512.04S1400.82 537.17 1433.33 537.17S1467.82 503.62 1500 503.62S1533.34 530.01 1566.67 530.01L1540 639 L-100 639 Z;M-100 512.88C-65.2 512.74 -66.21 538.19 -33.33 538.19S0.58 504.19 33.33 504.19S67.01 512.39 100 512.39S134.83 505.05 166.67 505.05S200.58 529.96 233.33 529.96S266.77 505.8 300 505.8S334.74 537.42 366.67 537.42S400.61 506.52 433.33 506.52S467.35 534.55 500 534.55S533.34 510.31 566.67 510.31S601.49 533.85 633.33 533.85S667.77 511.3 700 511.3S734.16 528.73 766.67 528.73S800.93 505.9 833.33 505.9S867.32 535.5 900 535.5S934.72 501.94 966.67 501.94S1000.49 536.39 1033.33 536.39S1067.73 500.22 1100 500.22S1134.78 530.25 1166.67 530.25S1200.29 507.91 1233.33 507.91S1266.68 531.04 1300 531.04S1334.56 513.11 1366.67 513.11S1400.99 538.35 1433.33 538.35S1467.19 510.64 1500 510.64S1533.73 514.19 1566.67 514.19L1540 639 L-100 639 Z;M-100 501.39C-65.51 504.84 -65.09 527.7 -33.33 527.7S0.51 532.41 33.33 532.41S67.76 533.38 100 533.38S134.66 502.71 166.67 502.71S200.85 528.05 233.33 528.05S267.23 511.75 300 511.75S334.09 530.31 366.67 530.31S400.55 504.14 433.33 504.14S468.26 526.22 500 526.22S533.39 504.86 566.67 504.86S601.16 531.12 633.33 531.12S667.95 498.54 700 498.54S734.64 537.91 766.67 537.91S800.97 502.33 833.33 502.33S867.48 524.08 900 524.08S933.97 526.36 966.67 526.36S1000.98 539.65 1033.33 539.65S1067.09 511.03 1100 511.03S1134.53 501.53 1166.67 501.53S1200.34 500.74 1233.33 500.74S1267.79 528.62 1300 528.62S1334.74 512.04 1366.67 512.04S1400.82 537.17 1433.33 537.17S1467.82 503.62 1500 503.62S1533.34 530.01 1566.67 530.01L1540 639 L-100 639 Z"></animate>
  <animateTransform attributeName="transform" type="translate" dur="20s" begin="-16s" repeatCount="indefinite" values="0;10;0" calcMode="spline" keySplines="0.3 0 0.7 1;0.3 0 0.7 1"></animateTransform>
</path><path d="M -100 524.618 C -64.4814 521.353 -64.8393 547.334 -31.09 547.334 S 3.67334 517.715 37.82 517.715 S 72.7217 526.788 106.72 526.788 S 142.024 518.538 175.63 518.538 S 210.541 545.106 244.54 545.106 S 280.056 543.981 313.45 543.981 S 348.371 528.289 382.35 528.289 S 417.359 526.891 451.26 526.891 S 486.834 546.253 520.17 546.253 S 555.591 526.494 589.08 526.494 S 624.512 551.555 657.98 551.555 S 693.114 524.348 726.89 524.348 S 762.52 548.235 795.8 548.235 S 831.428 519.6 864.71 519.6 S 899.876 553.449 933.61 553.449 S 969.642 523.265 1002.52 523.265 S 1037.71 543.284 1071.43 543.284 S 1106.94 517.554 1140.34 517.554 S 1175.79 529.049 1209.24 529.049 S 1244.43 531.048 1278.15 531.048 S 1313.81 552.991 1347.06 552.991 S 1382.26 516.612 1415.97 516.612 S 1451.26 554.989 1484.87 554.989 S 1519.67 525.607 1553.78 525.607 L 1540 639 L -100 639 Z" fill="#1d1834" stroke-width="0" transform="translate(5.94755 0)">
  <animate attributeName="d" dur="10s" repeatCount="indefinite" values="M-100 526.32C-65.11 525.24 -64.41 553.16 -31.09 553.16S3.75 525.78 37.82 525.78S73.22 557.3 106.72 557.3S142.66 528.09 175.63 528.09S210.74 549.66 244.54 549.66S280.14 530.35 313.45 530.35S348.08 556.7 382.35 556.7S416.93 523.38 451.26 523.38S486.55 551.75 520.17 551.75S555.89 519.15 589.08 519.15S623.86 550.52 657.98 550.52S693.95 517.74 726.89 517.74S761.7 557.45 795.8 557.45S830.5 517.07 864.71 517.07S900.42 557.29 933.61 557.29S969.65 521.67 1002.52 521.67S1037.73 523.98 1071.43 523.98S1106 523.38 1140.34 523.38S1174.87 551.22 1209.24 551.22S1244.81 558.57 1278.15 558.57S1313.76 548.56 1347.06 548.56S1382.93 522.3 1415.97 522.3S1450.91 556.66 1484.87 556.66S1520.38 524.02 1553.78 524.02L1540 639 L-100 639 Z;M-100 524.1C-64.29 520.17 -64.97 545.56 -31.09 545.56S3.65 515.26 37.82 515.26S72.57 517.5 106.72 517.5S141.83 515.63 175.63 515.63S210.48 543.72 244.54 543.72S280.03 548.13 313.45 548.13S348.46 519.64 382.35 519.64S417.49 527.96 451.26 527.96S486.92 544.58 520.17 544.58S555.5 528.73 589.08 528.73S624.71 551.87 657.98 551.87S692.86 526.36 726.89 526.36S762.77 545.43 795.8 545.43S831.71 520.37 864.71 520.37S899.71 552.28 933.61 552.28S969.64 523.75 1002.52 523.75S1037.71 549.16 1071.43 549.16S1107.23 515.78 1140.34 515.78S1176.07 522.3 1209.24 522.3S1244.31 522.67 1278.15 522.67S1313.82 554.34 1347.06 554.34S1382.06 514.88 1415.97 514.88S1451.36 554.48 1484.87 554.48S1519.46 526.09 1553.78 526.09L1540 639 L-100 639 Z;M-100 526.32C-65.11 525.24 -64.41 553.16 -31.09 553.16S3.75 525.78 37.82 525.78S73.22 557.3 106.72 557.3S142.66 528.09 175.63 528.09S210.74 549.66 244.54 549.66S280.14 530.35 313.45 530.35S348.08 556.7 382.35 556.7S416.93 523.38 451.26 523.38S486.55 551.75 520.17 551.75S555.89 519.15 589.08 519.15S623.86 550.52 657.98 550.52S693.95 517.74 726.89 517.74S761.7 557.45 795.8 557.45S830.5 517.07 864.71 517.07S900.42 557.29 933.61 557.29S969.65 521.67 1002.52 521.67S1037.73 523.98 1071.43 523.98S1106 523.38 1140.34 523.38S1174.87 551.22 1209.24 551.22S1244.81 558.57 1278.15 558.57S1313.76 548.56 1347.06 548.56S1382.93 522.3 1415.97 522.3S1450.91 556.66 1484.87 556.66S1520.38 524.02 1553.78 524.02L1540 639 L-100 639 Z"></animate>
  <animateTransform attributeName="transform" type="translate" dur="10s" begin="-9s" repeatCount="indefinite" values="0;10;0" calcMode="spline" keySplines="0.3 0 0.7 1;0.3 0 0.7 1"></animateTransform>
</path></g>
</svg>
